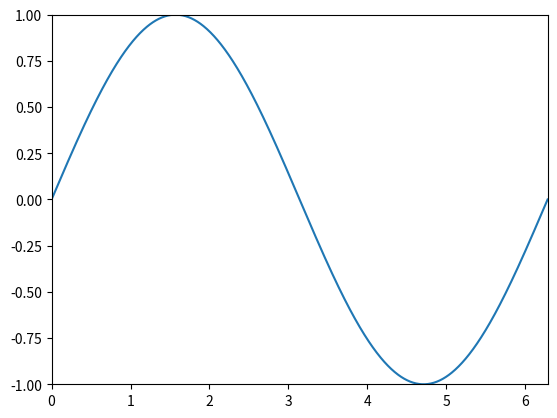

The script that saved this image:
import numpy as np
import matplotlib.pyplot as plt
from matplotlib.animation import FuncAnimation

fig, ax = plt.subplots()
plt.plot(np.linspace(0, 2*np.pi,1000),np.sin(np.linspace(0, 2*np.pi,1000)))
xdata, ydata = [], []
ln, = plt.plot([], [], 'ro')

def init():
    ax.set_xlim(0, 2*np.pi)
    ax.set_ylim(-1, 1)
    return ln,

def update(frame):
    xdata.append(frame)
    ydata.append(np.sin(frame))
    ln.set_data(xdata, ydata)
    return ln,

ani = FuncAnimation(fig, update, frames=np.linspace(0, 2*np.pi, 500),
                    init_func=init, interval=1000/60, blit=True)
plt.show()